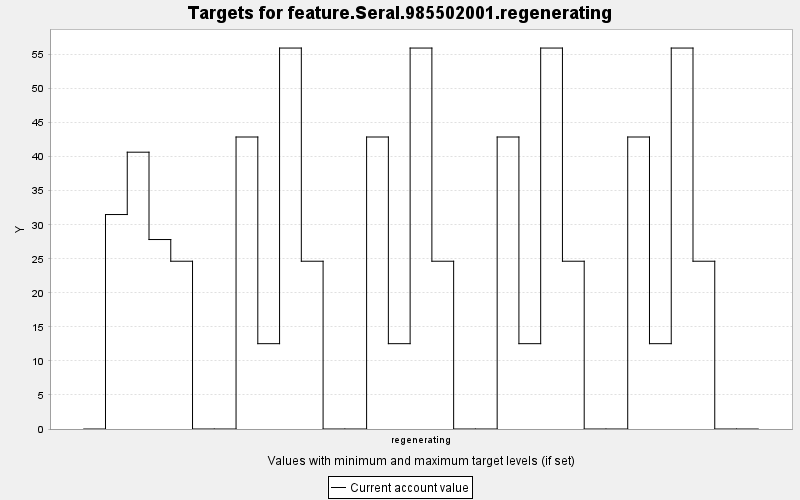

The file beside this chart, header and first rows:
TARGET, PERIOD, YEAR, PERIODWIDTH, MINIMUM, MAXIMUM, MINWEIGHT, MAXWEIGHT, CURRENT, SUMMARY
feature.Seral.985502001.regenerating, 0, 0, 10.0, 0.0, 10000, 1.0, 1.0, 0.0, 0.0
feature.Seral.985502001.regenerating, 1, 10, 10.0, 0.0, 10000, 1.0, 1.0, 31.5, 0.0
feature.Seral.985502001.regenerating, 2, 20, 10.0, 0.0, 10000, 1.0, 1.0, 40.66, 0.0
feature.Seral.985502001.regenerating, 3, 30, 10.0, 0.0, 10000, 1.0, 1.0, 27.83, 0.0
feature.Seral.985502001.regenerating, 4, 40, 10.0, 0.0, 10000, 1.0, 1.0, 24.64, 0.0
feature.Seral.985502001.regenerating, 5, 50, 10.0, 0.0, 10000, 1.0, 1.0, 0.0, 0.0
feature.Seral.985502001.regenerating, 6, 60, 10.0, 0.0, 10000, 1.0, 1.0, 0.0, 0.0
feature.Seral.985502001.regenerating, 7, 70, 10.0, 0.0, 10000, 1.0, 1.0, 42.89, 0.0
feature.Seral.985502001.regenerating, 8, 80, 10.0, 0.0, 10000, 1.0, 1.0, 12.53, 0.0
feature.Seral.985502001.regenerating, 9, 90, 10.0, 0.0, 10000, 1.0, 1.0, 55.95, 0.0
feature.Seral.985502001.regenerating, 10, 100, 10.0, 0.0, 10000, 1.0, 1.0, 24.64, 0.0
feature.Seral.985502001.regenerating, 11, 110, 10.0, 0.0, 10000, 1.0, 1.0, 0.0, 0.0
feature.Seral.985502001.regenerating, 12, 120, 10.0, 0.0, 10000, 1.0, 1.0, 0.0, 0.0
feature.Seral.985502001.regenerating, 13, 130, 10.0, 0.0, 10000, 1.0, 1.0, 42.89, 0.0
feature.Seral.985502001.regenerating, 14, 140, 10.0, 0.0, 10000, 1.0, 1.0, 12.53, 0.0
feature.Seral.985502001.regenerating, 15, 150, 10.0, 0.0, 10000, 1.0, 1.0, 55.95, 0.0
feature.Seral.985502001.regenerating, 16, 160, 10.0, 0.0, 10000, 1.0, 1.0, 24.64, 0.0
feature.Seral.985502001.regenerating, 17, 170, 10.0, 0.0, 10000, 1.0, 1.0, 0.0, 0.0
feature.Seral.985502001.regenerating, 18, 180, 10.0, 0.0, 10000, 1.0, 1.0, 0.0, 0.0
feature.Seral.985502001.regenerating, 19, 190, 10.0, 0.0, 10000, 1.0, 1.0, 42.89, 0.0
feature.Seral.985502001.regenerating, 20, 200, 10.0, 0.0, 10000, 1.0, 1.0, 12.53, 0.0
feature.Seral.985502001.regenerating, 21, 210, 10.0, 0.0, 10000, 1.0, 1.0, 55.95, 0.0
feature.Seral.985502001.regenerating, 22, 220, 10.0, 0.0, 10000, 1.0, 1.0, 24.64, 0.0
feature.Seral.985502001.regenerating, 23, 230, 10.0, 0.0, 10000, 1.0, 1.0, 0.0, 0.0
feature.Seral.985502001.regenerating, 24, 240, 10.0, 0.0, 10000, 1.0, 1.0, 0.0, 0.0
feature.Seral.985502001.regenerating, 25, 250, 10.0, 0.0, 10000, 1.0, 1.0, 42.89, 0.0
feature.Seral.985502001.regenerating, 26, 260, 10.0, 0.0, 10000, 1.0, 1.0, 12.53, 0.0
feature.Seral.985502001.regenerating, 27, 270, 10.0, 0.0, 10000, 1.0, 1.0, 55.95, 0.0
feature.Seral.985502001.regenerating, 28, 280, 10.0, 0.0, 10000, 1.0, 1.0, 24.64, 0.0
feature.Seral.985502001.regenerating, 29, 290, 10.0, 0.0, 10000, 1.0, 1.0, 0.0, 0.0
feature.Seral.985502001.regenerating, 30, 300, 10.0, 0.0, 10000, 1.0, 1.0, 0.0, 0.0
